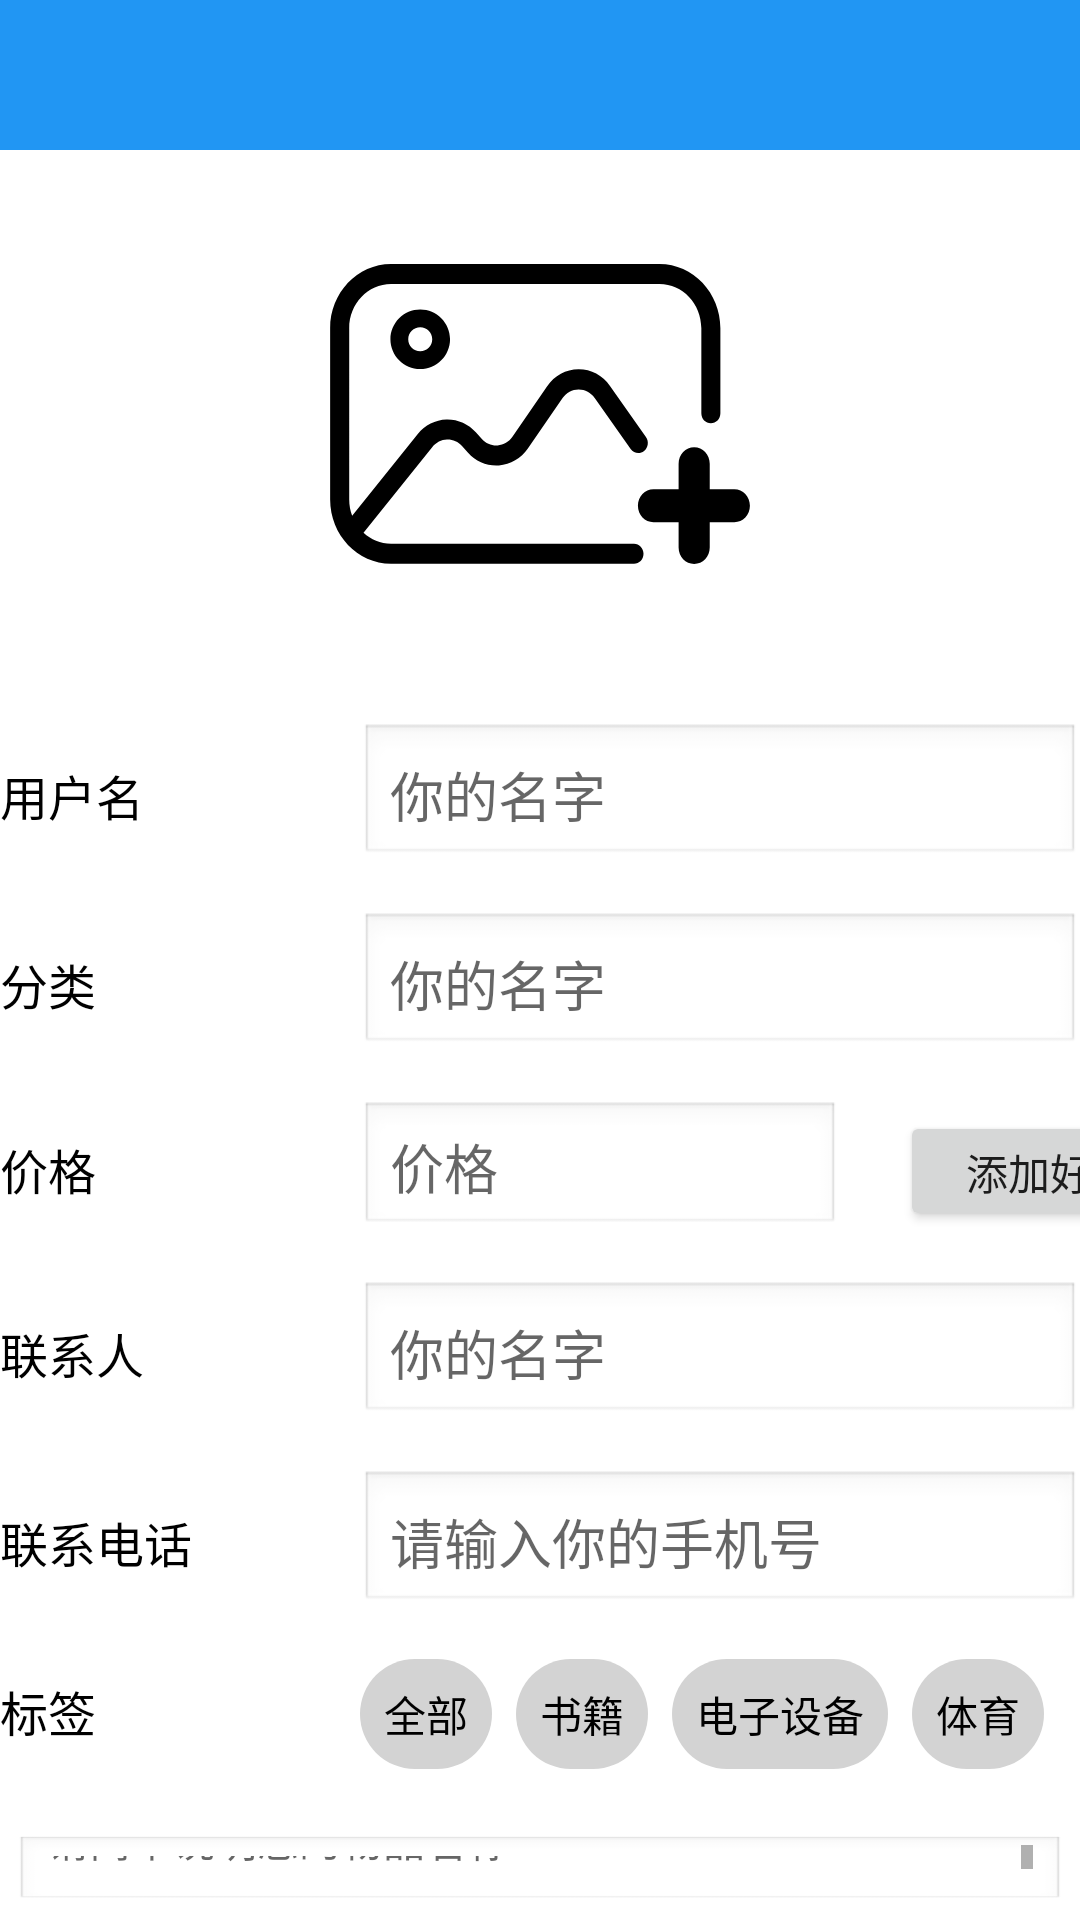

Layout XML and referenced resources for this Android screen:
<!-- AndroidManifest.xml: application theme Theme.Campus_item_sharing -->
<!-- res/layout/post_item_info.xml -->
<?xml version="1.0" encoding="utf-8"?>
<LinearLayout xmlns:android="http://schemas.android.com/apk/res/android"
    android:layout_width="match_parent"
    android:layout_height="match_parent"
    xmlns:app="http://schemas.android.com/apk/res-auto"
    android:orientation="vertical"
    android:padding="0dp"
    android:background="@color/white">

    <LinearLayout
        android:id="@+id/top_message_layout"
        android:layout_width="match_parent"
        android:layout_height="wrap_content"
        android:orientation="horizontal"
        android:paddingTop="0dp"
        android:paddingBottom="10dp"
        android:background="@color/light_blue1"> 

        <ImageView
            android:id="@+id/btn_login_back"
            android:layout_width="30dp"
            android:layout_height="30dp"
            android:layout_marginTop="10dp"
            android:layout_marginStart="0dp"
            android:src="@drawable/ic_icon_back_black"/>

    </LinearLayout>


    <ImageView
        android:id="@+id/upload_image"
        android:layout_width="160dp"
        android:layout_height="160dp"
        android:layout_gravity="center"
        android:layout_marginBottom="8dp"
        android:layout_marginTop="8dp"
        android:scaleType="centerCrop"
        android:src="@drawable/ic_post_image" />

    <LinearLayout
        android:layout_width="match_parent"
        android:layout_height="wrap_content"
        android:layout_marginTop="15dp"
        android:orientation="horizontal">

        
        <TextView
            android:layout_width="120dp"
            android:layout_height="30dp"
            android:text="@string/sr_account_name"
            android:textSize="16sp"
            android:textColor="@color/black"
            android:layout_marginBottom="8dp"/>

        <EditText
            android:id="@+id/account_name"
            android:layout_width="0dp"
            android:layout_height="wrap_content"
            android:layout_weight="1"
            android:background="@android:drawable/edit_text"
            android:hint="@string/post_your_name"
            android:padding="10dp" />

    </LinearLayout>

    <LinearLayout
        android:layout_width="match_parent"
        android:layout_height="wrap_content"
        android:layout_marginTop="15dp"
        android:orientation="horizontal">

        
        <TextView
            android:layout_width="120dp"
            android:layout_height="30dp"
            android:text="@string/post_category"
            android:textSize="16sp"
            android:textColor="@color/black"
            android:layout_marginBottom="8dp"/>

        <EditText
            android:id="@+id/category_spinner"
            android:layout_width="0dp"
            android:layout_height="wrap_content"
            android:layout_weight="1"
            android:hint="@string/post_your_name"
            android:background="@android:drawable/edit_text"
            android:padding="10dp"/>

    </LinearLayout>

    <LinearLayout
        android:layout_width="match_parent"
        android:layout_height="wrap_content"
        android:layout_marginTop="15dp"
        android:orientation="horizontal">

        <TextView
            android:layout_width="120dp"
            android:layout_height="30dp"
            android:text="@string/post_price"
            android:textSize="16sp"
            android:textColor="@color/black"
            android:layout_marginBottom="8dp"/>

        <EditText
            android:id="@+id/price_input"
            android:layout_width="160dp"
            android:layout_height="45dp"
            android:layout_marginStart="0dp"

            android:background="@android:drawable/edit_text"
            android:hint="@string/post_price"
            android:padding="10dp" />

        <Button
            android:id="@+id/add_my_friend"
            android:layout_width="100dp"
            android:layout_height="40dp"
            android:layout_marginStart="20dp"
            android:text="@string/add_friend" />

    </LinearLayout>

    <LinearLayout
        android:layout_width="match_parent"
        android:layout_height="wrap_content"
        android:layout_marginTop="15dp"
        android:orientation="horizontal">

        
        <TextView
            android:layout_width="120dp"
            android:layout_height="30dp"
            android:text="@string/post_contact_person"
            android:textSize="16sp"
            android:textColor="@color/black"
            android:layout_marginBottom="8dp"/>

        <EditText
            android:id="@+id/contact_name"
            android:layout_width="0dp"
            android:layout_height="wrap_content"
            android:layout_weight="1"
            android:background="@android:drawable/edit_text"
            android:hint="@string/post_your_name"
            android:padding="10dp" />

    </LinearLayout>

    <LinearLayout
        android:layout_width="match_parent"
        android:layout_height="wrap_content"
        android:layout_marginTop="15dp"
        android:orientation="horizontal">

        <TextView
            android:layout_width="120dp"
            android:layout_height="30dp"
            android:text="@string/post_phone_number"
            android:textSize="16sp"
            android:textColor="@color/black"
            android:layout_marginBottom="8dp"/>

        <EditText
            android:id="@+id/contact_number"
            android:layout_width="0dp"
            android:layout_height="wrap_content"
            android:layout_weight="1"
            android:hint="@string/post_input_your_phone_number"
            android:background="@android:drawable/edit_text"
            android:padding="10dp"/>

    </LinearLayout>

    <LinearLayout
        android:layout_width="match_parent"
        android:layout_height="wrap_content"
        android:orientation="horizontal"
        android:layout_marginTop="15dp"
        android:layout_marginBottom="16dp">


        <TextView
            android:layout_width="120dp"
            android:layout_height="30dp"
            android:text="@string/post_label"
            android:textSize="16sp"
            android:textColor="@color/black"
            android:layout_marginBottom="8dp"/>


        <TextView
            android:id="@+id/tag_all"
            android:layout_width="wrap_content"
            android:layout_height="wrap_content"
            android:text="@string/view_all"
            android:padding="8dp"
            android:background="@drawable/tag_background"
            android:textColor="@color/black"
            android:layout_marginEnd="8dp"
            android:clickable="true"
            android:focusable="true"/>

        <TextView
            android:id="@+id/tag_books"
            android:layout_width="wrap_content"
            android:layout_height="wrap_content"
            android:text="@string/view_book"
            android:padding="8dp"
            android:background="@drawable/tag_background"
            android:textColor="@color/black"
            android:layout_marginEnd="8dp"
            android:clickable="true"
            android:focusable="true"/>

        <TextView
            android:id="@+id/tag_electronics"
            android:layout_width="wrap_content"
            android:layout_height="wrap_content"
            android:text="@string/view_digital"
            android:padding="8dp"
            android:background="@drawable/tag_background"
            android:textColor="@color/black"
            android:layout_marginEnd="8dp"
            android:clickable="true"
            android:focusable="true"/>

        <TextView
            android:id="@+id/tag_sports"
            android:layout_width="wrap_content"
            android:layout_height="wrap_content"
            android:text="@string/view_sport"
            android:padding="8dp"
            android:background="@drawable/tag_background"
            android:textColor="@color/black"
            android:layout_marginEnd="8dp"
            android:clickable="true"
            android:focusable="true"/>

    </LinearLayout>

    <androidx.constraintlayout.widget.ConstraintLayout
        android:layout_width="match_parent"
        android:layout_height="match_parent"
        android:padding="5dp">

        
        <EditText
            android:id="@+id/post_description"
            android:layout_width="match_parent"
            android:layout_height="wrap_content"
            android:background="@android:drawable/edit_text"
            android:hint="@string/post_description"
            android:maxLines="3"
            android:scrollbars="vertical"
            android:textColor="@color/gray"
            android:textSize="14sp"
            app:layout_constraintEnd_toEndOf="parent"
            app:layout_constraintHorizontal_bias="1.0"
            app:layout_constraintStart_toStartOf="parent"
            app:layout_constraintTop_toTopOf="parent" />

    </androidx.constraintlayout.widget.ConstraintLayout>

</LinearLayout>
<!-- resources referenced by this layout -->
<resources>
  <color name="black">#FF000000</color>
  <color name="gray">#808080</color>
  <color name="light_blue1">#2196F3</color>
  <color name="white">#FFFFFFFF</color>
  <!-- drawable tag_background (drawable) -->
  <?xml version="1.0" encoding="utf-8"?>
  <selector xmlns:android="http://schemas.android.com/apk/res/android">
      <item android:state_pressed="true">
          <shape android:shape="rectangle">
              <solid android:color="@color/colorPressed" /> 
              <corners android:radius="24dp" /> 
          </shape>
      </item>
      <item android:state_selected="true">
          <shape android:shape="rectangle">
              <solid android:color="@color/light_blue1" /> 
              <corners android:radius="24dp" /> 
          </shape>
      </item>
      <item>
          <shape android:shape="rectangle">
              <solid android:color="@color/colorDefault" /> 
              <corners android:radius="24dp" /> 
          </shape>
      </item>
  </selector>
  <string name="add_friend">添加好友</string>
  <string name="post_category">分类</string>
  <string name="post_contact_person">联系人</string>
  <string name="post_description">请简单说明您的物品名称</string>
  <string name="post_input_your_phone_number">请输入你的手机号</string>
  <string name="post_label">标签</string>
  <string name="post_phone_number">联系电话</string>
  <string name="post_price">价格</string>
  <string name="post_your_name">你的名字</string>
  <string name="sr_account_name">用户名</string>
  <string name="view_all">全部</string>
  <string name="view_book">书籍</string>
  <string name="view_digital">电子设备</string>
  <string name="view_sport">体育</string>
  <style name="Theme.Campus_item_sharing" parent="Theme.MaterialComponents.DayNight.NoActionBar">
          
          <item name="colorPrimary">@color/teal_200</item>
          <item name="colorPrimaryVariant">@color/teal_700</item>
          <item name="colorOnPrimary">@color/white</item>
          
          <item name="colorSecondary">@color/teal_200</item>
          <item name="colorSecondaryVariant">@color/teal_700</item>
          <item name="colorOnSecondary">@color/black</item>
          
          <item name="android:statusBarColor" tools:targetApi="l">?attr/colorPrimaryVariant</item>
  
      </style>
  <color name="colorPressed">#FFBB86FC</color>
  <color name="colorDefault">#D3D3D3</color>
  <color name="teal_200">#FF03DAC5</color>
  <color name="teal_700">#FF018786</color>
</resources>
